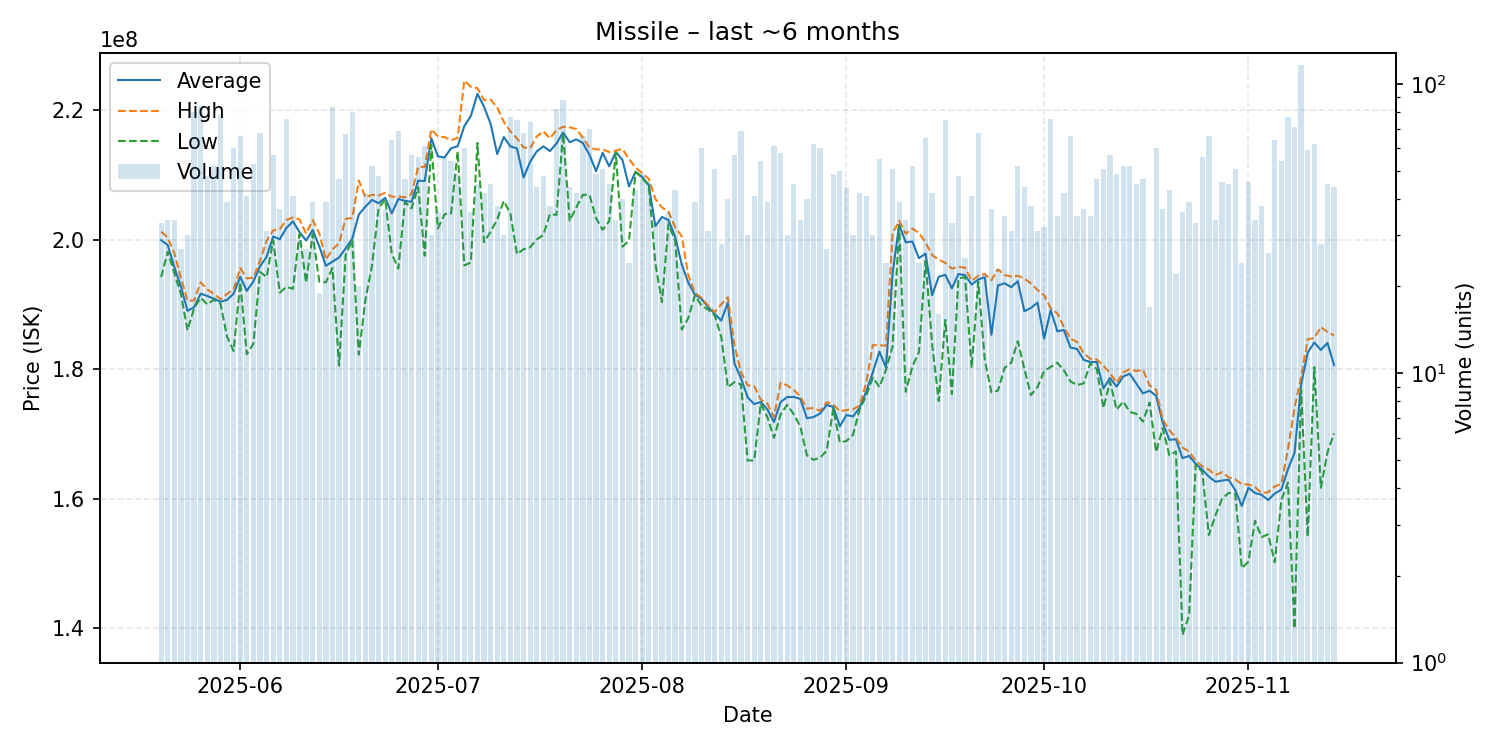

The file beside this chart, header and first rows:
date, average, highest, lowest, order_count, volume
2025-05-20, 199896970, 201200000, 194200000, 27, 33
2025-05-21, 199138235, 200300000, 198100000, 25, 34
2025-05-22, 195755882, 197900000, 194800000, 23, 34
2025-05-23, 192740741, 194100000, 191600000, 23, 27
2025-05-24, 188993333, 190550000, 186000000, 25, 30
2025-05-25, 189552500, 190600000, 189400000, 50, 80
2025-05-26, 191638095, 193400000, 191000000, 45, 84
2025-05-27, 191283333, 192300000, 190000000, 32, 48
2025-05-28, 190867308, 191600000, 190700000, 34, 52
2025-05-29, 190398718, 190800000, 190100000, 42, 78
2025-05-30, 190676923, 191600000, 185000000, 34, 39
2025-05-31, 191650000, 192300000, 182800000, 37, 60
2025-06-01, 194254545, 195600000, 193400000, 40, 66
2025-06-02, 192070732, 194000000, 182300000, 31, 41
2025-06-03, 193547170, 194100000, 183900000, 33, 53
2025-06-04, 195857353, 196700000, 195000000, 39, 68
2025-06-05, 197316129, 199800000, 194200000, 24, 31
2025-06-06, 200464912, 201400000, 199900000, 38, 57
2025-06-07, 200051351, 201600000, 191800000, 32, 37
2025-06-08, 201765789, 203000000, 192700000, 57, 76
2025-06-09, 202800000, 203400000, 192400000, 35, 41
2025-06-10, 201124138, 203100000, 200850000, 23, 29
2025-06-11, 199848148, 200900000, 193350000, 22, 27
2025-06-12, 201464103, 203000000, 200800000, 28, 39
2025-06-13, 198947368, 200950000, 193500000, 16, 19
2025-06-14, 195943590, 196900000, 193400000, 27, 39
2025-06-15, 196592771, 198500000, 195600000, 55, 83
2025-06-16, 197223404, 199400000, 180550000, 28, 47
2025-06-17, 198634328, 203200000, 197600000, 48, 67
2025-06-18, 200125000, 203300000, 199900000, 37, 80
2025-06-19, 203865000, 209100000, 182250000, 20, 20
2025-06-20, 205076190, 206500000, 190700000, 32, 42
2025-06-21, 206107692, 206900000, 196000000, 34, 52
2025-06-22, 205593750, 206800000, 204800000, 37, 48
2025-06-23, 206427027, 207200000, 206200000, 27, 37
2025-06-24, 204035938, 206600000, 197800000, 27, 64
2025-06-25, 206259420, 206650000, 195500000, 35, 69
2025-06-26, 205955319, 206500000, 205800000, 33, 47
2025-06-27, 205815789, 207000000, 204800000, 41, 57
2025-06-28, 209078571, 211200000, 208100000, 42, 56
2025-06-29, 209027869, 211200000, 197500000, 47, 61
2025-06-30, 215636667, 217000000, 214600000, 27, 30
2025-07-01, 212838889, 215900000, 201700000, 28, 36
2025-07-02, 212648214, 215800000, 203900000, 33, 56
2025-07-03, 214077778, 215300000, 204000000, 36, 54
2025-07-04, 214393878, 215700000, 213600000, 37, 49
2025-07-05, 217470000, 224500000, 196000000, 38, 60
2025-07-06, 219066667, 223550000, 196450000, 29, 36
2025-07-07, 222475556, 223350000, 214900000, 30, 45
2025-07-08, 220488095, 221500000, 199600000, 26, 42
2025-07-09, 217848889, 221600000, 201200000, 34, 45
2025-07-10, 213181579, 220350000, 203100000, 27, 38
2025-07-11, 215806667, 218150000, 205950000, 26, 30
2025-07-12, 214364935, 216700000, 204000000, 52, 77
2025-07-13, 214046667, 215600000, 197750000, 54, 75
2025-07-14, 209564706, 214200000, 198500000, 39, 68
2025-07-15, 211994595, 214100000, 198800000, 44, 74
2025-07-16, 213593182, 215900000, 200000000, 35, 44
2025-07-17, 214372917, 216700000, 200700000, 35, 48
2025-07-18, 213639474, 215600000, 203900000, 30, 38
... 119 more rows
